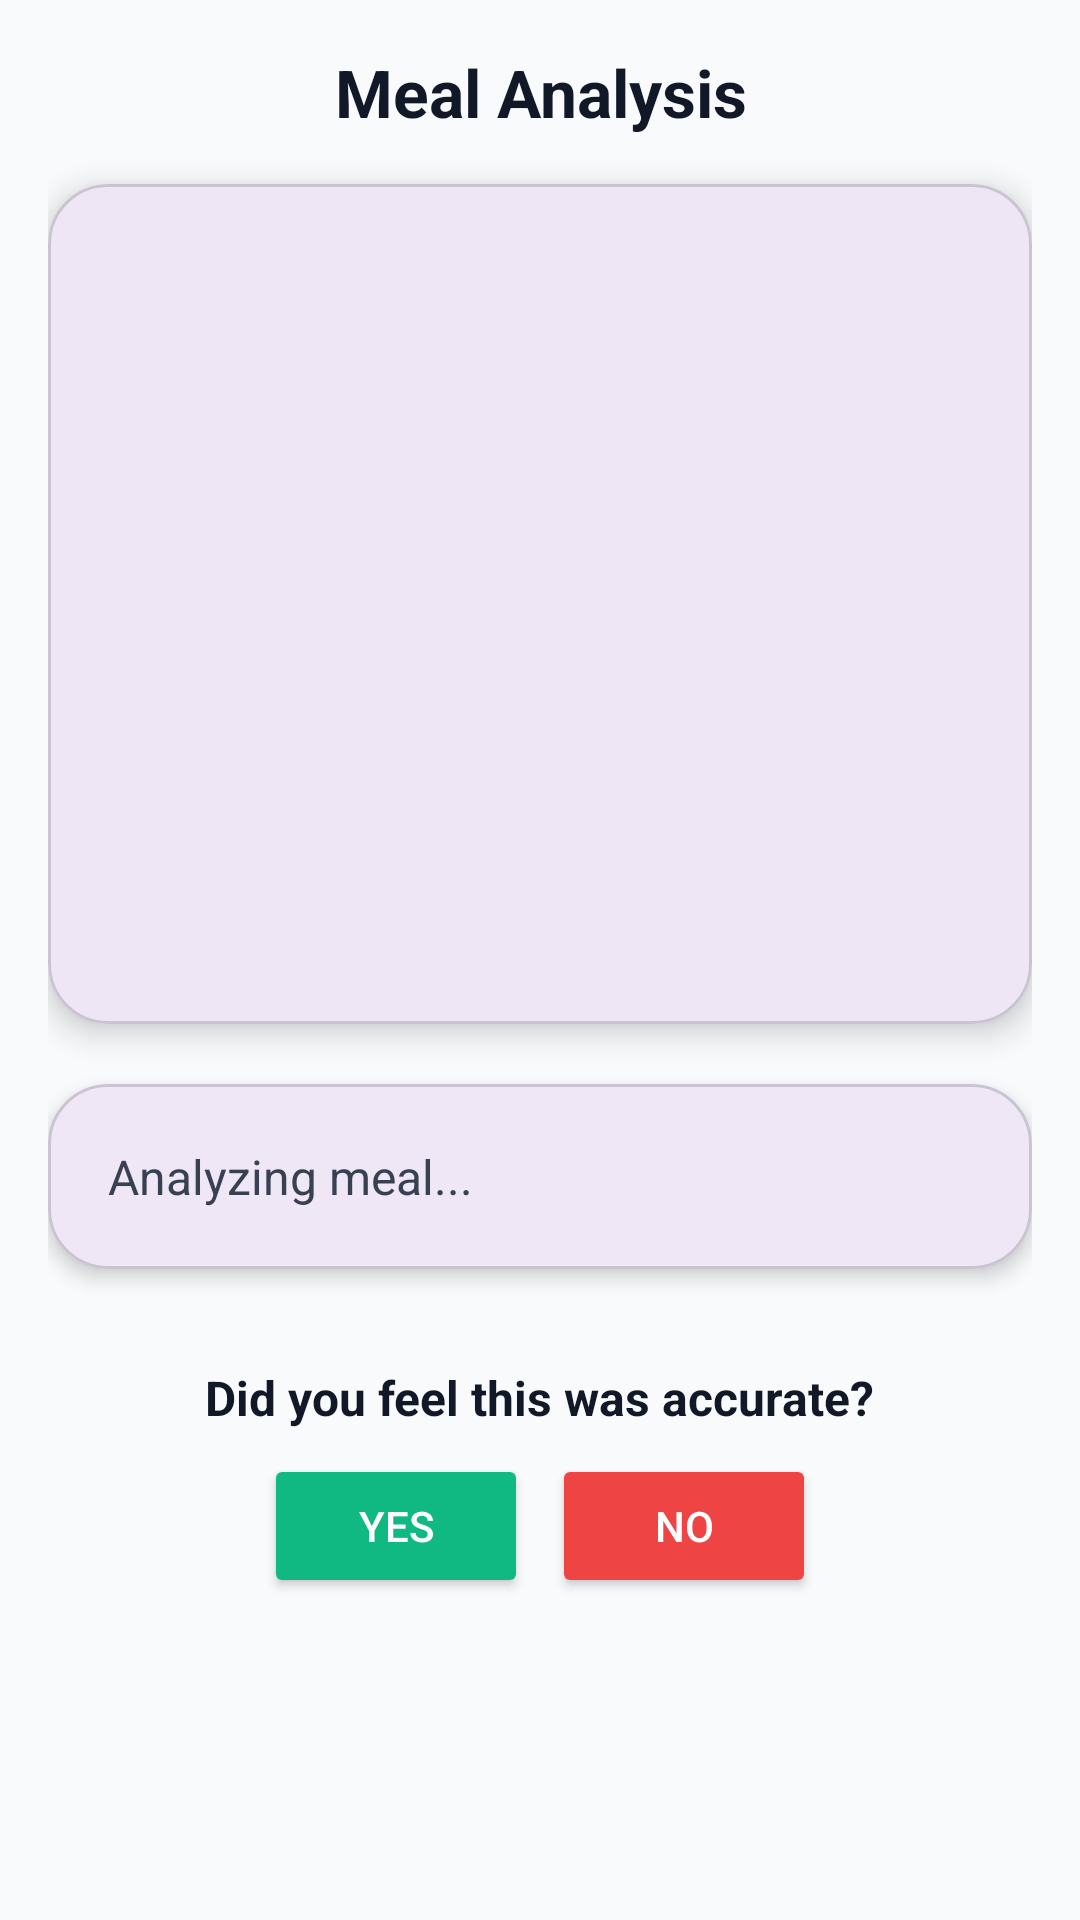

Reconstruct the res/layout file that produces this screen, plus the resources it refers to.
<!-- AndroidManifest.xml: application theme Theme.CalorieTracker -->
<!-- res/layout/fragment_result.xml -->
<?xml version="1.0" encoding="utf-8"?>
<androidx.core.widget.NestedScrollView
    xmlns:android="http://schemas.android.com/apk/res/android"
    xmlns:app="http://schemas.android.com/apk/res-auto"
    android:layout_width="match_parent"
    android:layout_height="match_parent"
    android:fillViewport="true"
    android:background="#F9FAFB">

    <androidx.constraintlayout.widget.ConstraintLayout
        android:layout_width="match_parent"
        android:layout_height="wrap_content"
        android:padding="16dp">

        
        <TextView
            android:id="@+id/titleText"
            android:layout_width="0dp"
            android:layout_height="wrap_content"
            android:text="Meal Analysis"
            android:textSize="22sp"
            android:textStyle="bold"
            android:textColor="#111827"
            android:gravity="center"
            app:layout_constraintTop_toTopOf="parent"
            app:layout_constraintStart_toStartOf="parent"
            app:layout_constraintEnd_toEndOf="parent" />

        
        <com.google.android.material.card.MaterialCardView
            android:id="@+id/imageCard"
            android:layout_width="0dp"
            android:layout_height="280dp"
            android:layout_marginTop="16dp"
            app:cardCornerRadius="20dp"
            app:cardElevation="6dp"
            app:layout_constraintTop_toBottomOf="@id/titleText"
            app:layout_constraintStart_toStartOf="parent"
            app:layout_constraintEnd_toEndOf="parent">

            <ImageView
                android:id="@+id/previewImage"
                android:layout_width="match_parent"
                android:layout_height="match_parent"
                android:scaleType="centerCrop"
                android:contentDescription="Analyzed food image" />
        </com.google.android.material.card.MaterialCardView>

        
        <com.google.android.material.card.MaterialCardView
            android:id="@+id/resultCard"
            android:layout_width="0dp"
            android:layout_height="wrap_content"
            android:layout_marginTop="20dp"
            android:layout_marginBottom="16dp"
            app:cardCornerRadius="20dp"
            app:cardElevation="4dp"
            app:layout_constraintTop_toBottomOf="@id/imageCard"
            app:layout_constraintStart_toStartOf="parent"
            app:layout_constraintEnd_toEndOf="parent">

            <LinearLayout
                android:layout_width="match_parent"
                android:layout_height="wrap_content"
                android:orientation="vertical"
                android:padding="20dp">

                <TextView
                    android:id="@+id/resultText"
                    android:layout_width="match_parent"
                    android:layout_height="wrap_content"
                    android:text="Analyzing meal..."
                    android:textColor="#374151"
                    android:textSize="16sp"
                    android:lineSpacingExtra="4dp" />
            </LinearLayout>
        </com.google.android.material.card.MaterialCardView>

        
        <LinearLayout
            android:id="@+id/macroRow"
            android:layout_width="0dp"
            android:layout_height="wrap_content"
            android:orientation="horizontal"
            android:gravity="center"
            android:visibility="gone"
            app:layout_constraintTop_toBottomOf="@id/resultCard"
            app:layout_constraintStart_toStartOf="parent"
            app:layout_constraintEnd_toEndOf="parent">

            <com.google.android.material.chip.Chip
                android:id="@+id/proteinChip"
                style="@style/Widget.MaterialComponents.Chip.Choice"
                android:layout_width="wrap_content"
                android:layout_height="wrap_content"
                android:text="Protein: 0g"
                android:textColor="#ffffff"
                app:chipBackgroundColor="#10B981"
                android:textSize="14sp"
                android:layout_marginEnd="6dp" />

            <com.google.android.material.chip.Chip
                android:id="@+id/carbsChip"
                style="@style/Widget.MaterialComponents.Chip.Choice"
                android:layout_width="wrap_content"
                android:layout_height="wrap_content"
                android:text="Carbs: 0g"
                android:textColor="#ffffff"
                app:chipBackgroundColor="#3B82F6"
                android:textSize="14sp"
                android:layout_marginEnd="6dp" />

            <com.google.android.material.chip.Chip
                android:id="@+id/fatChip"
                style="@style/Widget.MaterialComponents.Chip.Choice"
                android:layout_width="wrap_content"
                android:layout_height="wrap_content"
                android:text="Fat: 0g"
                android:textColor="#ffffff"
                app:chipBackgroundColor="#F59E0B"
                android:textSize="14sp" />
        </LinearLayout>

        
        <LinearLayout
            android:id="@+id/feedbackSection"
            android:layout_width="0dp"
            android:layout_height="wrap_content"
            android:orientation="vertical"
            android:gravity="center"
            android:layout_marginTop="20dp"
            android:padding="12dp"
            app:layout_constraintTop_toBottomOf="@id/macroRow"
            app:layout_constraintStart_toStartOf="parent"
            app:layout_constraintEnd_toEndOf="parent">

            <TextView
                android:id="@+id/feedbackPrompt"
                android:layout_width="wrap_content"
                android:layout_height="wrap_content"
                android:text="Did you feel this was accurate?"
                android:textColor="#111827"
                android:textSize="16sp"
                android:textStyle="bold"
                android:layout_marginBottom="8dp" />

            <LinearLayout
                android:layout_width="wrap_content"
                android:layout_height="wrap_content"
                android:orientation="horizontal"
                android:gravity="center">

                <Button
                    android:id="@+id/yesButton"
                    android:layout_width="wrap_content"
                    android:layout_height="wrap_content"
                    android:text="Yes"
                    android:backgroundTint="#10B981"
                    android:textColor="#ffffff"
                    android:layout_marginEnd="8dp" />

                <Button
                    android:id="@+id/noButton"
                    android:layout_width="wrap_content"
                    android:layout_height="wrap_content"
                    android:text="No"
                    android:backgroundTint="#EF4444"
                    android:textColor="#ffffff" />
            </LinearLayout>

            
            <LinearLayout
                android:id="@+id/commentContainer"
                android:layout_width="match_parent"
                android:layout_height="wrap_content"
                android:layout_marginTop="10dp"
                android:visibility="gone"
                android:orientation="vertical"
                android:padding="10dp">

                <EditText
                    android:id="@+id/commentBox"
                    android:layout_width="match_parent"
                    android:layout_height="wrap_content"
                    android:hint="Tell us what felt off..."
                    android:background="@null"
                    android:padding="12dp"
                    android:layout_margin="4dp"
                    android:textColor="#111827"
                    android:textColorHint="#9CA3AF"
                    android:inputType="textMultiLine"
                    android:minHeight="80dp"
                    android:backgroundTint="#E5E7EB"
                    android:elevation="2dp" />

                <View
                    android:layout_width="match_parent"
                    android:layout_height="1dp"
                    android:background="#E5E7EB"
                    android:layout_marginTop="-4dp"
                    android:layout_marginBottom="8dp" />

                <Button
                    android:id="@+id/submitFeedbackButton"
                    android:layout_width="wrap_content"
                    android:layout_height="wrap_content"
                    android:text="Submit Feedback"
                    android:backgroundTint="#3B82F6"
                    android:textColor="#FFFFFF"
                    android:layout_gravity="center_horizontal" />
            </LinearLayout>
        </LinearLayout>

    </androidx.constraintlayout.widget.ConstraintLayout>
</androidx.core.widget.NestedScrollView>
<!-- resources referenced by this layout -->
<resources>
  <style name="Theme.CalorieTracker" parent="Base.Theme.CalorieTracker" />
  <style name="Base.Theme.CalorieTracker" parent="Theme.Material3.DayNight.NoActionBar">
          
          
      </style>
</resources>
